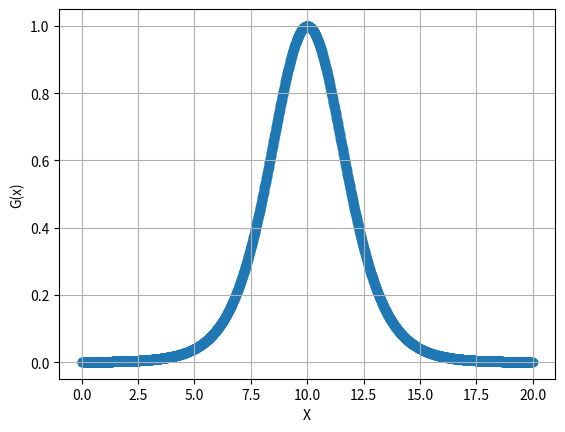

The matplotlib source for this figure:
import matplotlib.pyplot as plt
import numpy as np

def funcao_filtro(x, x0, G0, WA, sigma1, sigma2, sigma3):
  return G0 * ((2 * (x - x0) / (sigma1 * WA)) ** sigma2 + 1) ** (-2 * sigma3)

x = np.linspace(0, 20, 2000)
y = []
x0 = 10
sigma1 = 3
sigma2 = 2
sigma3 = 2
G0 = 1
WA = 3

for i in x:
  y.append(funcao_filtro(i, x0, G0, WA, sigma1, sigma2, sigma3))

plt.scatter(x, y)
plt.grid(True)
plt.xlabel("X")
plt.ylabel("G(x)")

plt.show()